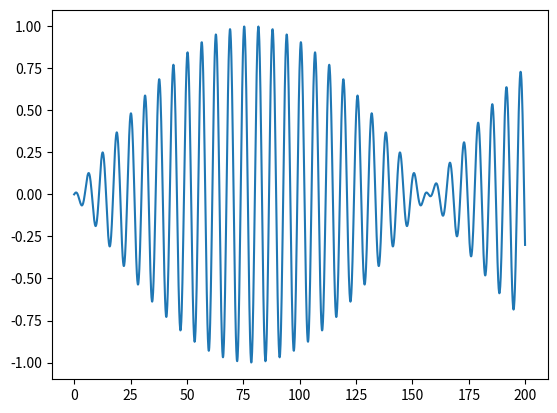

The script that saved this image:
#!/usr/bin/env python3
# -*- coding: utf-8 -*-

import math
import numpy
import matplotlib.pyplot as mpp

# Эта программа рисует график функции, заданной выражением ниже

if __name__=='__main__':
    arguments = numpy.arange(0, 200, 0.1)
    mpp.plot(
        arguments,
        [math.cos(a) * math.sin(a/50.0) for a in arguments]
    )
    mpp.show()